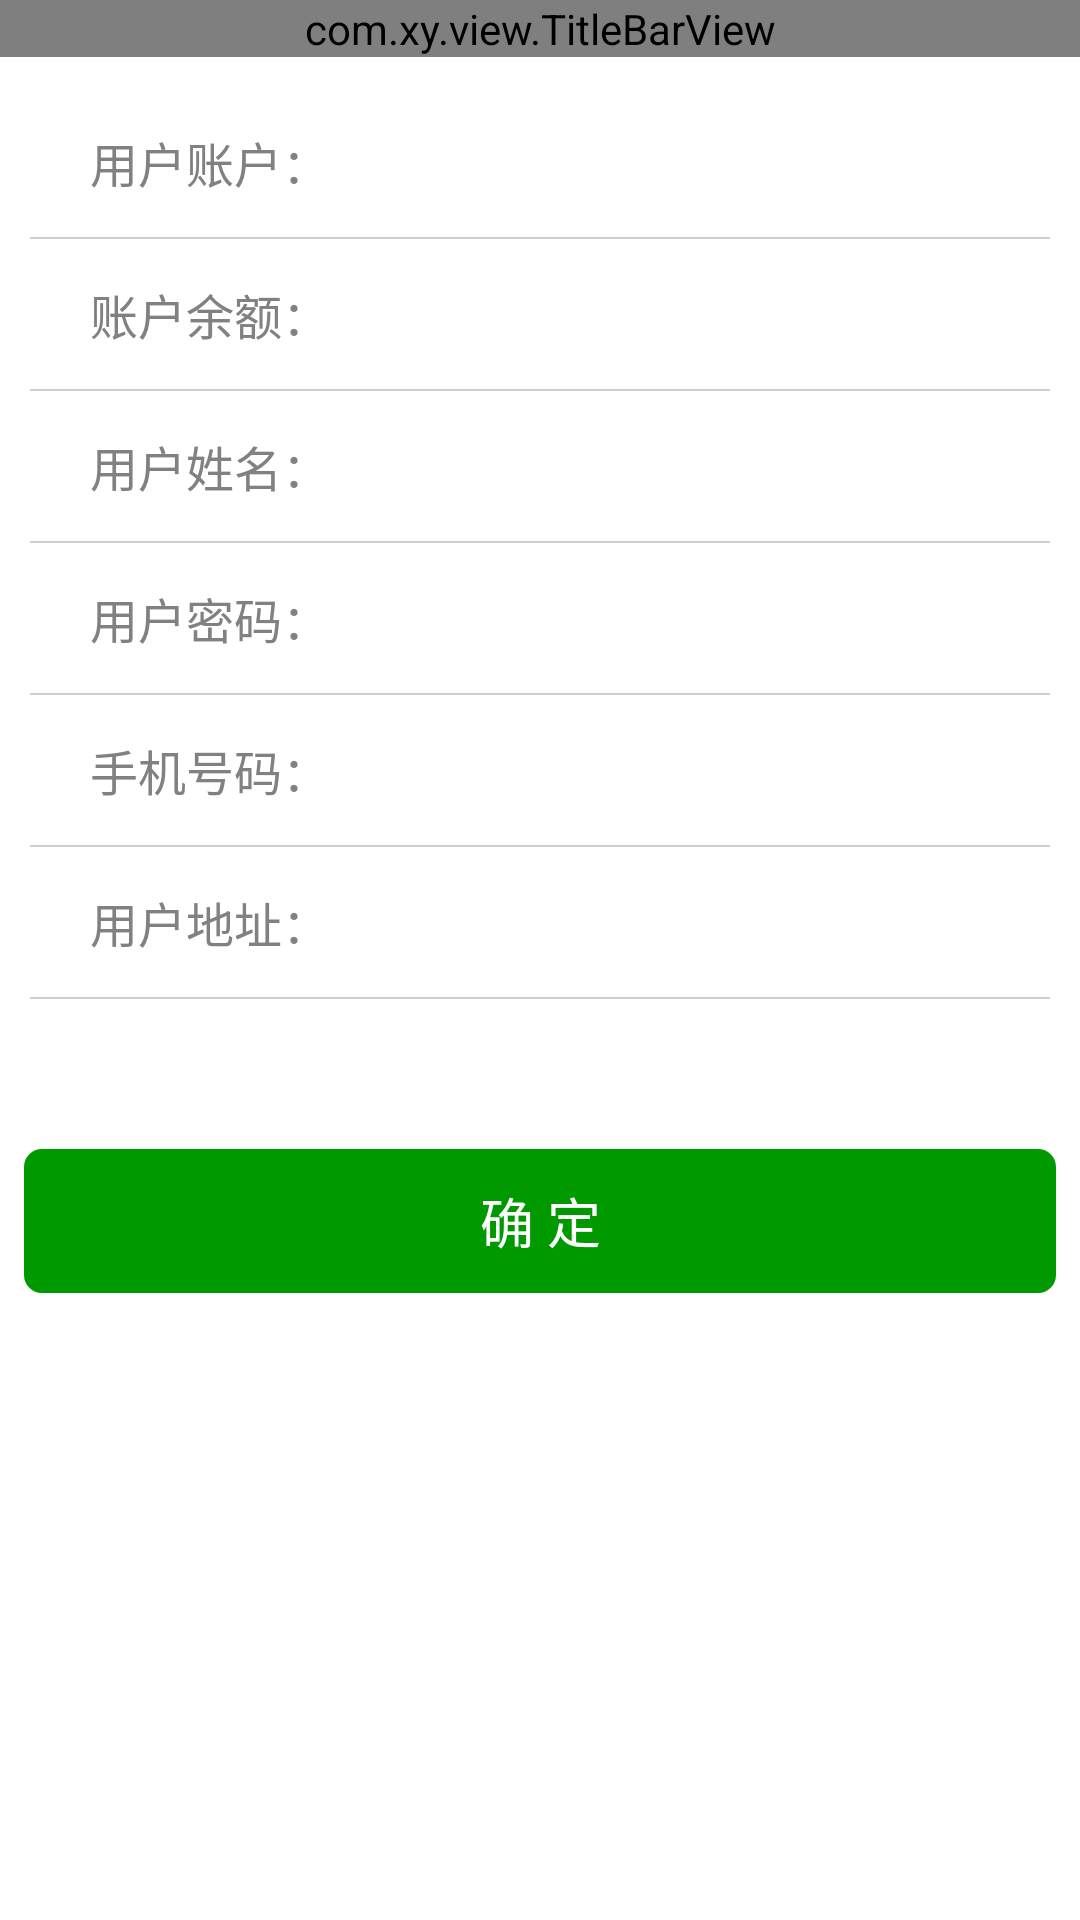

Produce the Android XML layout that renders to this screen, including the resource entries it uses.
<!-- AndroidManifest.xml: activity theme Theme.main -->
<!-- res/layout/activity_user_info.xml -->
<?xml version="1.0" encoding="utf-8"?>
<RelativeLayout xmlns:android="http://schemas.android.com/apk/res/android"
    android:layout_width="match_parent"
    android:layout_height="match_parent"
    android:background="@color/bgcolor"
    >

    <com.xy.view.TitleBarView
        android:id="@+id/title_bar"
        android:layout_width="match_parent"
        android:layout_height="wrap_content" />


    <TableLayout
        android:id="@+id/edit_userinfo_body"
        android:layout_width="match_parent"
        android:layout_height="wrap_content"
        android:layout_below="@id/title_bar"
        android:layout_marginLeft="10dp"
        android:layout_marginRight="10dp"
        android:layout_marginTop="10dp"
        >
        <TableRow android:layout_marginLeft="10dp" >

            <TextView
                android:layout_width="100dp"
                android:layout_height="50dp"
                android:ellipsize="end"
                android:gravity="left|center_vertical"
                android:padding="10dp"
                android:singleLine="true"
                android:text="@string/setting_userinfo_username"
                android:textColor="@color/gray_font"
                android:textSize="16sp" />

            <TextView
                android:id="@+id/user_info_username"
                android:layout_width="220dp"
                android:layout_height="40dp"
                android:ellipsize="end"
                android:padding="10dp"
                android:singleLine="true"
                android:text=""
                android:textSize="16sp" />
        </TableRow>
        <View
            android:layout_width="match_parent"
            android:layout_height="0.5dp"
            android:background="@color/devide_line" />
        <TableRow android:layout_marginLeft="10dp" >

            <TextView
                android:layout_width="100dp"
                android:layout_height="50dp"
                android:ellipsize="end"
                android:gravity="left|center_vertical"
                android:padding="10dp"
                android:singleLine="true"
                android:text="@string/setting_userinfo_banlance"
                android:textColor="@color/gray_font"
                android:textSize="16sp" />

            <TextView
                android:id="@+id/user_info_banlance"
                android:layout_width="220dp"
                android:layout_height="40dp"
                android:ellipsize="end"
                android:padding="10dp"
                android:singleLine="true"
                android:text=""
                android:textSize="16sp" />
        </TableRow>

        <View
            android:layout_width="match_parent"
            android:layout_height="0.5dp"
            android:background="@color/devide_line" />

        <TableRow android:layout_marginLeft="10dp" >

            <TextView
                android:layout_width="100dp"
                android:layout_height="50dp"
                android:ellipsize="end"
                android:gravity="left|center_vertical"
                android:padding="10dp"
                android:singleLine="true"
                android:text="@string/setting_userinfo_truename"
                android:textColor="@color/gray_font"
                android:textSize="16sp" />

            <EditText
                android:id="@+id/user_info_truename"
                android:layout_width="220dp"
                android:layout_height="40dp"
                android:background="@drawable/bg_edittext_nb_normal"
                android:ellipsize="end"
                android:hint=""
                android:inputType="text"
                android:padding="5dp"
                android:singleLine="true"
                android:textSize="16sp" />
        </TableRow>

        <View
            android:layout_width="match_parent"
            android:layout_height="0.5dp"
            android:background="@color/devide_line" />

        <TableRow android:layout_marginLeft="10dp" >

            <TextView
                android:layout_width="100dp"
                android:layout_height="50dp"
                android:ellipsize="end"
                android:gravity="left|center_vertical"
                android:padding="10dp"
                android:singleLine="true"
                android:text="@string/setting_userinfo_pass"
                android:textColor="@color/gray_font"
                android:textSize="16sp" />

            <EditText
                android:id="@+id/user_info_pass"
                android:layout_width="220dp"
                android:layout_height="40dp"
                android:background="@drawable/bg_edittext_nb_normal"
                android:ellipsize="end"
                android:hint=""
                android:inputType="textPassword"
                android:padding="5dp"
                android:singleLine="true"
                android:textSize="16sp" />
        </TableRow>
        <View
            android:layout_width="match_parent"
            android:layout_height="0.5dp"
            android:background="@color/devide_line" />

        <TableRow android:layout_marginLeft="10dp" >

            <TextView
                android:layout_width="100dp"
                android:layout_height="50dp"
                android:ellipsize="end"
                android:gravity="left|center_vertical"
                android:padding="10dp"
                android:singleLine="true"
                android:text="@string/setting_userinfo_mphone"
                android:textColor="@color/gray_font"
                android:textSize="16sp" />

            <EditText
                android:id="@+id/user_info_mphone"
                android:layout_width="220dp"
                android:layout_height="40dp"
                android:background="@drawable/bg_edittext_nb_normal"
                android:ellipsize="end"
                android:hint=""
                android:inputType="text"
                android:padding="5dp"
                android:singleLine="true"
                android:textSize="16sp" />
        </TableRow>
        <View
            android:layout_width="match_parent"
            android:layout_height="0.5dp"
            android:background="@color/devide_line" />
        <TableRow android:layout_marginLeft="10dp" >

            <TextView
                android:layout_width="100dp"
                android:layout_height="50dp"
                android:ellipsize="end"
                android:gravity="left|center_vertical"
                android:padding="10dp"
                android:singleLine="true"
                android:text="@string/setting_userinfo_address"
                android:textColor="@color/gray_font"
                android:textSize="16sp" />

            <EditText
                android:id="@+id/user_info_address"
                android:layout_width="220dp"
                android:layout_height="40dp"
                android:background="@drawable/bg_edittext_nb_normal"
                android:ellipsize="end"
                android:hint=""
                android:inputType="text"
                android:padding="5dp"
                android:singleLine="true"
                android:textSize="16sp" />
        </TableRow>
        <View
            android:layout_width="match_parent"
            android:layout_height="0.5dp"
            android:background="@color/devide_line" />
    </TableLayout>

    <LinearLayout
        android:id="@+id/edit_contact_btn_ll"
        android:layout_width="match_parent"
        android:layout_height="wrap_content"
        android:layout_below="@id/edit_userinfo_body" >

        <Button
            android:id="@+id/button_submit"
            style="@style/Theme.Button.Large"
            android:layout_width="fill_parent"
            android:layout_height="wrap_content"
            android:layout_marginLeft="@dimen/defalut_margin"
            android:layout_marginRight="@dimen/defalut_margin"
            android:layout_marginTop="50dp"
            android:text="@string/button_confirm" />
    </LinearLayout>

</RelativeLayout>
<!-- resources referenced by this layout -->
<resources>
  <color name="bgcolor">#ffffff</color>
  <color name="devide_line">#CBCED2</color>
  <color name="gray_font">#818181</color>
  <dimen name="defalut_margin">8.0dip</dimen>
  <!-- drawable bg_edittext_nb_normal (drawable) -->
  <?xml version="1.0" encoding="UTF-8"?>
     
  <shape xmlns:android="http://schemas.android.com/apk/res/android">   
      <solid android:color="#FFFFFF" />   
      <corners android:radius="1dip"/>  
      <stroke    
          android:width="0dip"    
          android:color="#ffffff" />  
  </shape>
  <string name="button_confirm">确 定</string>
  <string name="setting_userinfo_address">用户地址：</string>
  <string name="setting_userinfo_banlance">账户余额：</string>
  <string name="setting_userinfo_mphone">手机号码：</string>
  <string name="setting_userinfo_pass">用户密码：</string>
  <string name="setting_userinfo_truename">用户姓名：</string>
  <string name="setting_userinfo_username">用户账户：</string>
  <style name="Theme.Button.Large" parent="@style/Theme.Button">
          <item name="android:textSize">18.0sp</item>
          <item name="android:minHeight">48.0dip</item>
      </style>
  <style name="Theme.main" parent="android:style/Theme.Holo.Light">
          <item name="android:windowAnimationStyle">@null</item>
          <item name="android:windowNoTitle">true</item>
          
          <item name="android:windowIsTranslucent">true</item>
      </style>
  <style name="Theme.Button" parent="@style/Theme">
          <item name="android:textColor">@color/login_def_white_color</item>
          <item name="android:gravity">center</item>
          <item name="android:background">@drawable/round_corner_green_bg_state</item>
      </style>
  <style name="Theme" />
  <color name="login_def_white_color">#ffffffff</color>
  <!-- drawable round_corner_green_bg_state (drawable) -->
  <?xml version="1.0" encoding="utf-8"?>
  <selector
    xmlns:android="http://schemas.android.com/apk/res/android">
      <item android:state_enabled="false" android:drawable="@drawable/round_corner_gray_bg" />
      <item android:state_focused="true" android:drawable="@drawable/round_corner_green_sel_bg" />
      <item android:state_pressed="true" android:drawable="@drawable/round_corner_green_sel_bg" />
      <item android:drawable="@drawable/round_corner_green_bg" />
  </selector>
  <!-- drawable round_corner_gray_bg (drawable) -->
  <?xml version="1.0" encoding="utf-8"?>
  <shape android:shape="rectangle"
    xmlns:android="http://schemas.android.com/apk/res/android">
      <corners android:radius="6.0dip" />
      <solid android:color="@color/gray" />
  </shape>
  <!-- drawable round_corner_green_sel_bg (drawable) -->
  <?xml version="1.0" encoding="utf-8"?>
  <layer-list
    xmlns:android="http://schemas.android.com/apk/res/android">
      <item>
          <shape android:shape="rectangle">
              <solid android:color="@color/green" />
              <corners android:radius="6.0dip" />
          </shape>
      </item>
      <item>
          <shape android:shape="rectangle">
              <solid android:color="#20000000" />
              <corners android:radius="6.0dip" />
          </shape>
      </item>
  </layer-list>
  <!-- drawable round_corner_green_bg (drawable) -->
  <?xml version="1.0" encoding="utf-8"?>
  <shape android:shape="rectangle"
    xmlns:android="http://schemas.android.com/apk/res/android">
      <corners android:radius="6.0dip" />
      <solid android:color="@color/green" />
  </shape>
  <color name="gray">#AFAFAF</color>
  <color name="green">#ff009900</color>
</resources>
